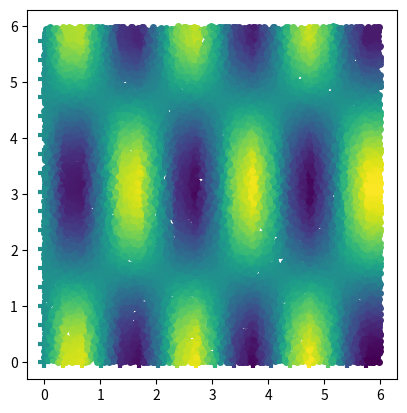

The matplotlib source for this figure:
import numpy as np
import matplotlib.pyplot as plt
from scipy import interpolate

@np.vectorize
def sink(x, y):
  return pow(x, 2) + pow(y, 2)

@np.vectorize
def wavy(x, y):
  return (np.sin(3*x) * np.cos(y) + 1)/2

@np.vectorize
def f1(x, y):
  return x*pow(y,3) - y*pow(x,3)

# interp
def control(xv, yv, zs, xv_sample, yv_sample, size):
  interpfunc = interpolate.interp2d(xv, yv, zs)
  for i in range(size):
    for j in range(size):
      zsampl = interpfunc(xv_sample[i,j], yv_sample[i,j])
      col = plasma(zsampl)
      plt.plot(xv_sample[i,j], yv_sample[i,j], ".", c=col, zorder=0)
 
  # -- RAND --
  #Nsampl = 1000
  #samples = np.random.rand(Nsampl,2) * 10.0
  #for i in range(len(samples)):
  #  zsampl = interpfunc(samples[i][0], samples[i][1])
  #  col = plasma(zsampl)
  #  plt.plot(samples[i][0], samples[i][1], ".", c=col, zorder=0)

# control(xv, yv, zs)

def bilinear(x, y, xv, yv, zs):

  def get_x1y1x2y2(x, y, spacing):
    #xmod = np.floor(x/spacing) * spacing
    #ymod = np.floor(y/spacing) * spacing
    
    #xmod = (abs(x) % spacing) * np.sign(x)
    #ymod = (abs(y) % spacing) * np.sign(y)

    xmod = x % spacing
    ymod = y % spacing

    x1 = x - xmod
    x2 = x1 + spacing
    y1 = y - ymod
    y2 = y1 + spacing
    return x1, x2, y1, y2

  Nx = len(xv)
  Ny = len(yv)
  spacing = xv[1,0] - xv[0,0]
  startx = xv[0,0]
  starty = yv[0,0]
  endx = xv[-1,0]
  datasize = endx - startx
  #print("STARTX, STARTY:\t", startx, starty)
  #print("SPACING:", spacing)
  x1, x2, y1, y2 = get_x1y1x2y2(x, y, spacing)
  #print("x1,x2,y1,y2:\t", x1, x2, y1, y2)
  ij_start = np.array([int((x - startx) // spacing), int((y - starty) // spacing)])
  #print("ij_start:\t", ij_start)
  fs = []  # values at nearest locations
  f = 0
  for ij_d in np.array([[0,0], [0,1], [1,0], [1,1]]):
    ij = ij_start + ij_d
    print("IJ:\t", ij)
    fs.append(zs[min(ij[0], Nx-1), min(ij[1], Ny-1)])

  fs = np.array(fs)

  X = np.array([[    1,     1,     1,     1],
                [   x1,    x1,    x2,    x2],
                [   y1,    y2,    y1,    y2],
                [x1*y1, x1*y2, x2*y1, x2*y2]])

  Xinv = np.linalg.inv(X)
  weighting = np.dot(Xinv, np.array([1, x, y, x * y]))
  # print("Weighting:", weighting)

  return np.dot(weighting, fs)

def bilinear_rand(N, bounds):
  xbound = np.array(bounds[0])
  ybound = np.array(bounds[1])
  size = np.array([xbound[1] - xbound[0], ybound[1] - ybound[0]])
  samples = np.random.rand(N, 2) * size + np.array([xbound[0], ybound[0]])
  for i in range(len(samples)):
    zsampl = bilinear(samples[i][0], samples[i][1], xv, yv, zs)
    col = plasma(zsampl)
    plt.plot(samples[i][0], samples[i][1], ".", c=col, markersize=8)

def bilinear_samp(xv, yv, zs, xv_sample, yv_sample, sample_sizex, sample_sizey):
  for i in range(sample_sizex):
    for j in range(sample_sizey):
      b = bilinear(xv_sample[i,j], yv_sample[i,j], xv, yv, zs)
      col = plasma(b)
      plt.plot(xv_sample[i,j], yv_sample[i,j], ".", c=col, markersize=8)

FUNC = wavy
RESOLUTION = 0.338
x = np.arange(0, 6, RESOLUTION)
y = np.arange(0, 6, RESOLUTION)
N = len(x)
vals = []
zs = np.zeros((len(x), len(y)))

plasma = plt.get_cmap("viridis")
#grscl = plt.get_cmap("viridis")

xv, yv = np.meshgrid(x, y, indexing="ij")

for i in range(N):
  for j in range(N):
    z = FUNC(xv[i,j], yv[i,j])
    col = plasma(z)
    plt.plot(xv[i,j], yv[i,j], "+", c=col, zorder=1, markersize=8, mew=3)
    #plt.plot(xv[i,j], yv[i,j], ".", c=col, zorder=1, markersize=4)
    zs[i,j] = z

xtmp = np.arange(2, 4, 0.1)
ytmp = np.arange(1, 3, 0.1)
xv_sample, yv_sample = np.meshgrid(xtmp, ytmp, indexing="ij")
#control(xv, yv, zs, xv_sample, yv_sample, len(xtmp))
#bilinear_samp(xv, yv, zs, xv_sample, yv_sample, len(xtmp), len(ytmp))
bilinear_rand(int(2e4), [(0, 6), (0, 6)])

plt.gca().set_aspect("equal")
plt.show()

